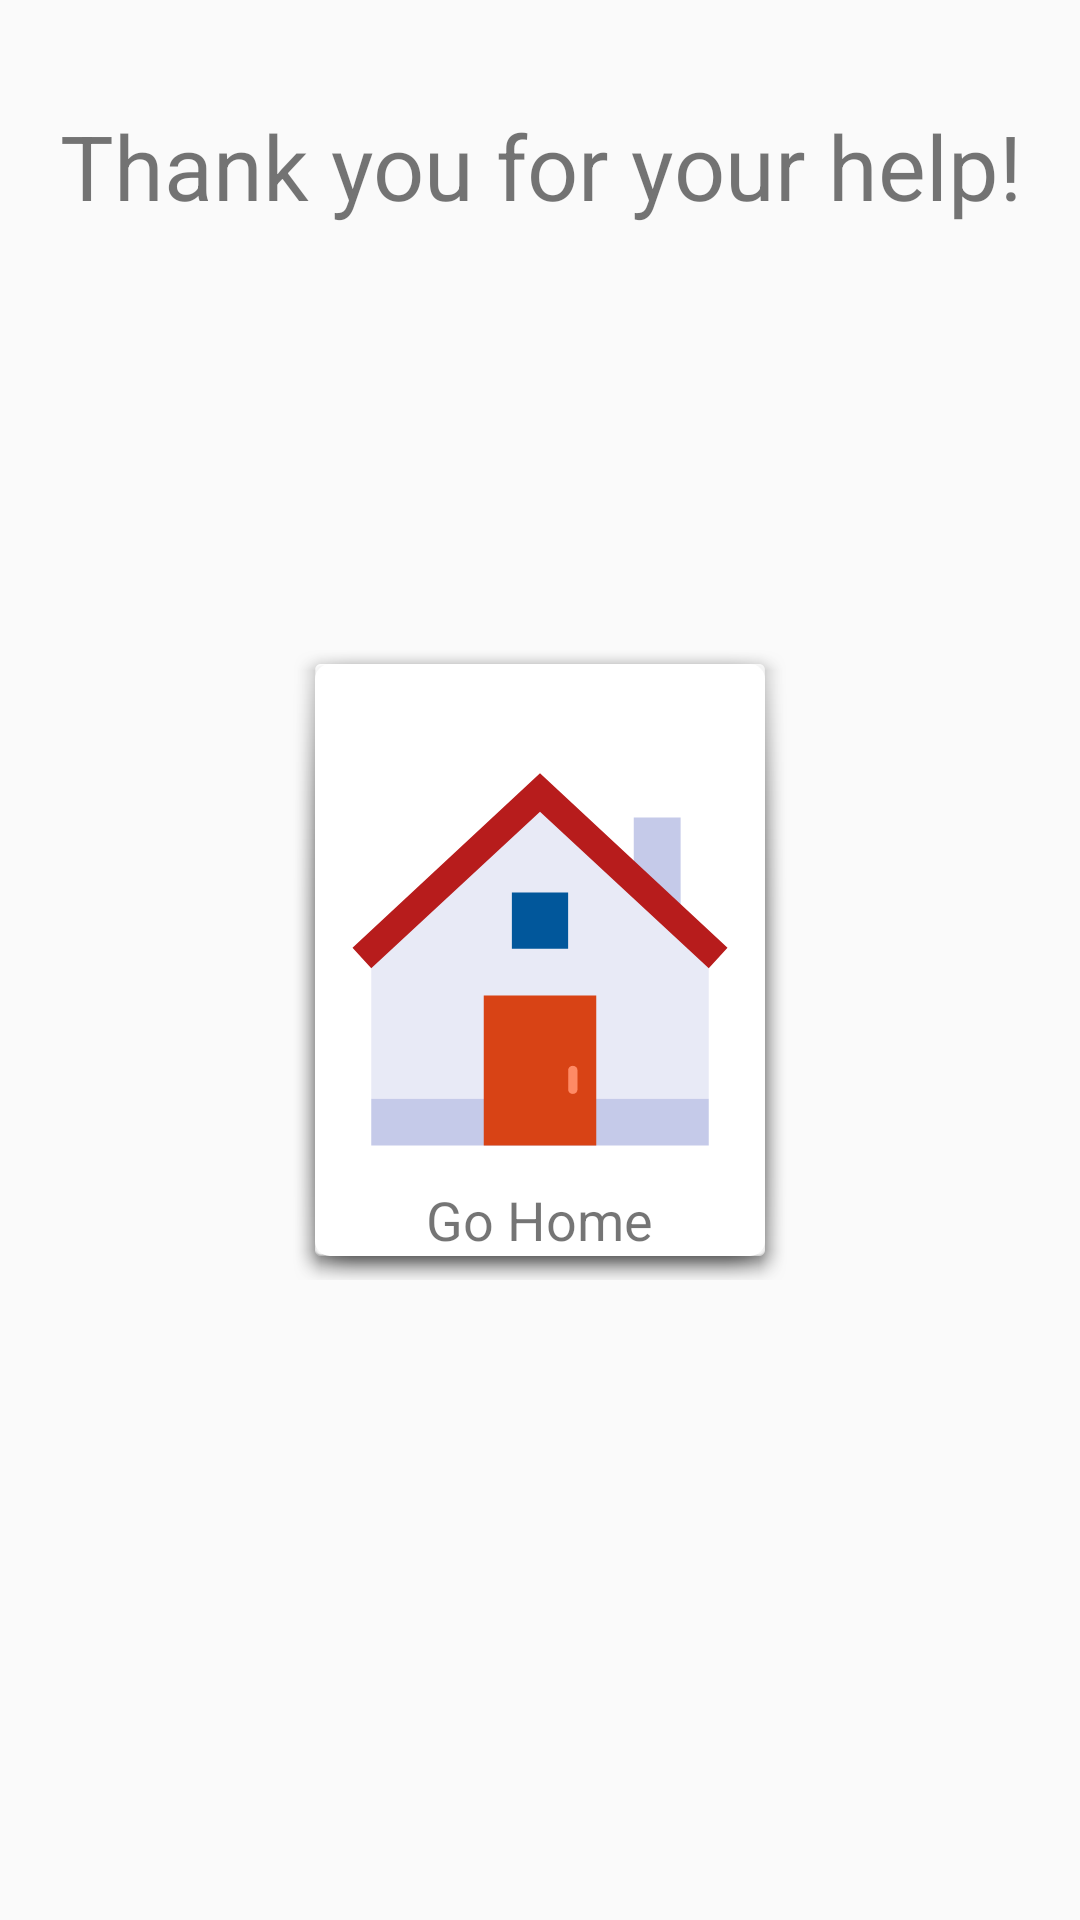

Android layout source for this screen:
<!-- AndroidManifest.xml: application theme AppTheme -->
<!-- res/layout/fragment_after_submission.xml -->
<?xml version="1.0" encoding="utf-8"?>
<RelativeLayout xmlns:android="http://schemas.android.com/apk/res/android"
    android:layout_width="match_parent"
    android:layout_height="match_parent"
    xmlns:app="http://schemas.android.com/apk/res-auto">

    <android.support.v7.widget.AppCompatTextView
        android:id="@+id/thankYouForSubmission"
        android:layout_width="match_parent"
        android:layout_height="wrap_content"
        android:layout_alignParentStart="true"
        android:layout_alignParentTop="true"
        android:layout_marginTop="@dimen/deafult_heading_margin_top"
        android:text="@string/thank_you_for_your_help"
        android:textAlignment="center"
        android:textAllCaps="false"
        android:textSize="@dimen/default_large_text_size" />

    <RelativeLayout
        android:layout_centerHorizontal="true"
        android:layout_centerVertical="true"
        android:background="@android:drawable/dialog_holo_light_frame"
        android:layout_width="wrap_content"
        android:layout_height="wrap_content">

        <RelativeLayout
            android:id="@+id/goHome"
            android:layout_width="wrap_content"
            android:layout_height="wrap_content"
            android:background="@drawable/white_border">

            <ImageView
                android:id="@+id/go_home"
                android:layout_width="@dimen/home_icon_width"
                android:layout_height="@dimen/home_icon_width"
                android:layout_centerHorizontal="true"
                android:layout_marginTop="23dp"
                android:src="@drawable/ic_home" />

            <android.support.v7.widget.AppCompatTextView
                android:layout_width="wrap_content"
                android:layout_height="wrap_content"
                android:layout_below="@id/go_home"
                android:layout_centerHorizontal="true"
                android:text="Go Home"
                android:textSize="@dimen/deafult_medium_text_size" />


        </RelativeLayout>

    </RelativeLayout>


</RelativeLayout>
<!-- resources referenced by this layout -->
<resources>
  <dimen name="deafult_heading_margin_top">35dp</dimen>
  <dimen name="deafult_medium_text_size">18sp</dimen>
  <dimen name="default_large_text_size">30sp</dimen>
  <dimen name="home_icon_width">150dp</dimen>
  <!-- drawable ic_home (drawable) -->
  <vector xmlns:android="http://schemas.android.com/apk/res/android"
          android:width="48dp"
          android:height="48dp"
          android:viewportWidth="48.0"
          android:viewportHeight="48.0">
      <path
          android:pathData="M42,39l-36,0l0,-16l18,-17l18,17z"
          android:fillColor="#E8EAF6"/>
      <path
          android:pathData="M39,21l-5,-5l0,-7l5,0z"
          android:fillColor="#C5CAE9"/>
      <path
          android:pathData="M6,39h36v5h-36z"
          android:fillColor="#C5CAE9"/>
      <path
          android:pathData="M24,4.3l-20,18.6l2,2.2l18,-16.7l18,16.7l2,-2.2z"
          android:fillColor="#B71C1C"/>
      <path
          android:pathData="M18,28h12v16h-12z"
          android:fillColor="#D84315"/>
      <path
          android:pathData="M21,17h6v6h-6z"
          android:fillColor="#01579B"/>
      <path
          android:pathData="M27.5,35.5c-0.3,0 -0.5,0.2 -0.5,0.5v2c0,0.3 0.2,0.5 0.5,0.5S28,38.3 28,38v-2C28,35.7 27.8,35.5 27.5,35.5z"
          android:fillColor="#FF8A65"/>
  </vector>
  <!-- drawable white_border (drawable) -->
  <?xml version="1.0" encoding="utf-8"?>
  <selector xmlns:android="http://schemas.android.com/apk/res/android">
  
      <item>
          <shape android:shape="rectangle">
              <solid android:color="#fff"/>
              <corners android:radius="5dp"/>
          </shape>
  
      </item>
  </selector>
  <string name="thank_you_for_your_help">Thank you for your help!</string>
  <style name="AppTheme" parent="Theme.AppCompat.Light.NoActionBar">
          
          <item name="colorPrimary">@color/colorPrimary</item>
          <item name="colorPrimaryDark">@color/colorPrimaryDark</item>
          <item name="colorAccent">@color/colorAccent</item>
          <item name="actionBarStyle">@style/MyActionBar</item>
  
      </style>
  <color name="colorPrimary">#f2b210</color>
  <color name="colorPrimaryDark">#f2b210</color>
  <color name="colorAccent">#FF4081</color>
  <style name="MyActionBar" parent="@style/Widget.AppCompat.Light.ActionBar.Solid.Inverse">
          <item name="android:background">@android:color/transparent</item>
          <item name="windowActionBarOverlay">true</item>
          <item name="android:windowActionBarOverlay">true</item>
          
          <item name="background">@android:color/transparent</item>
  
      </style>
</resources>
